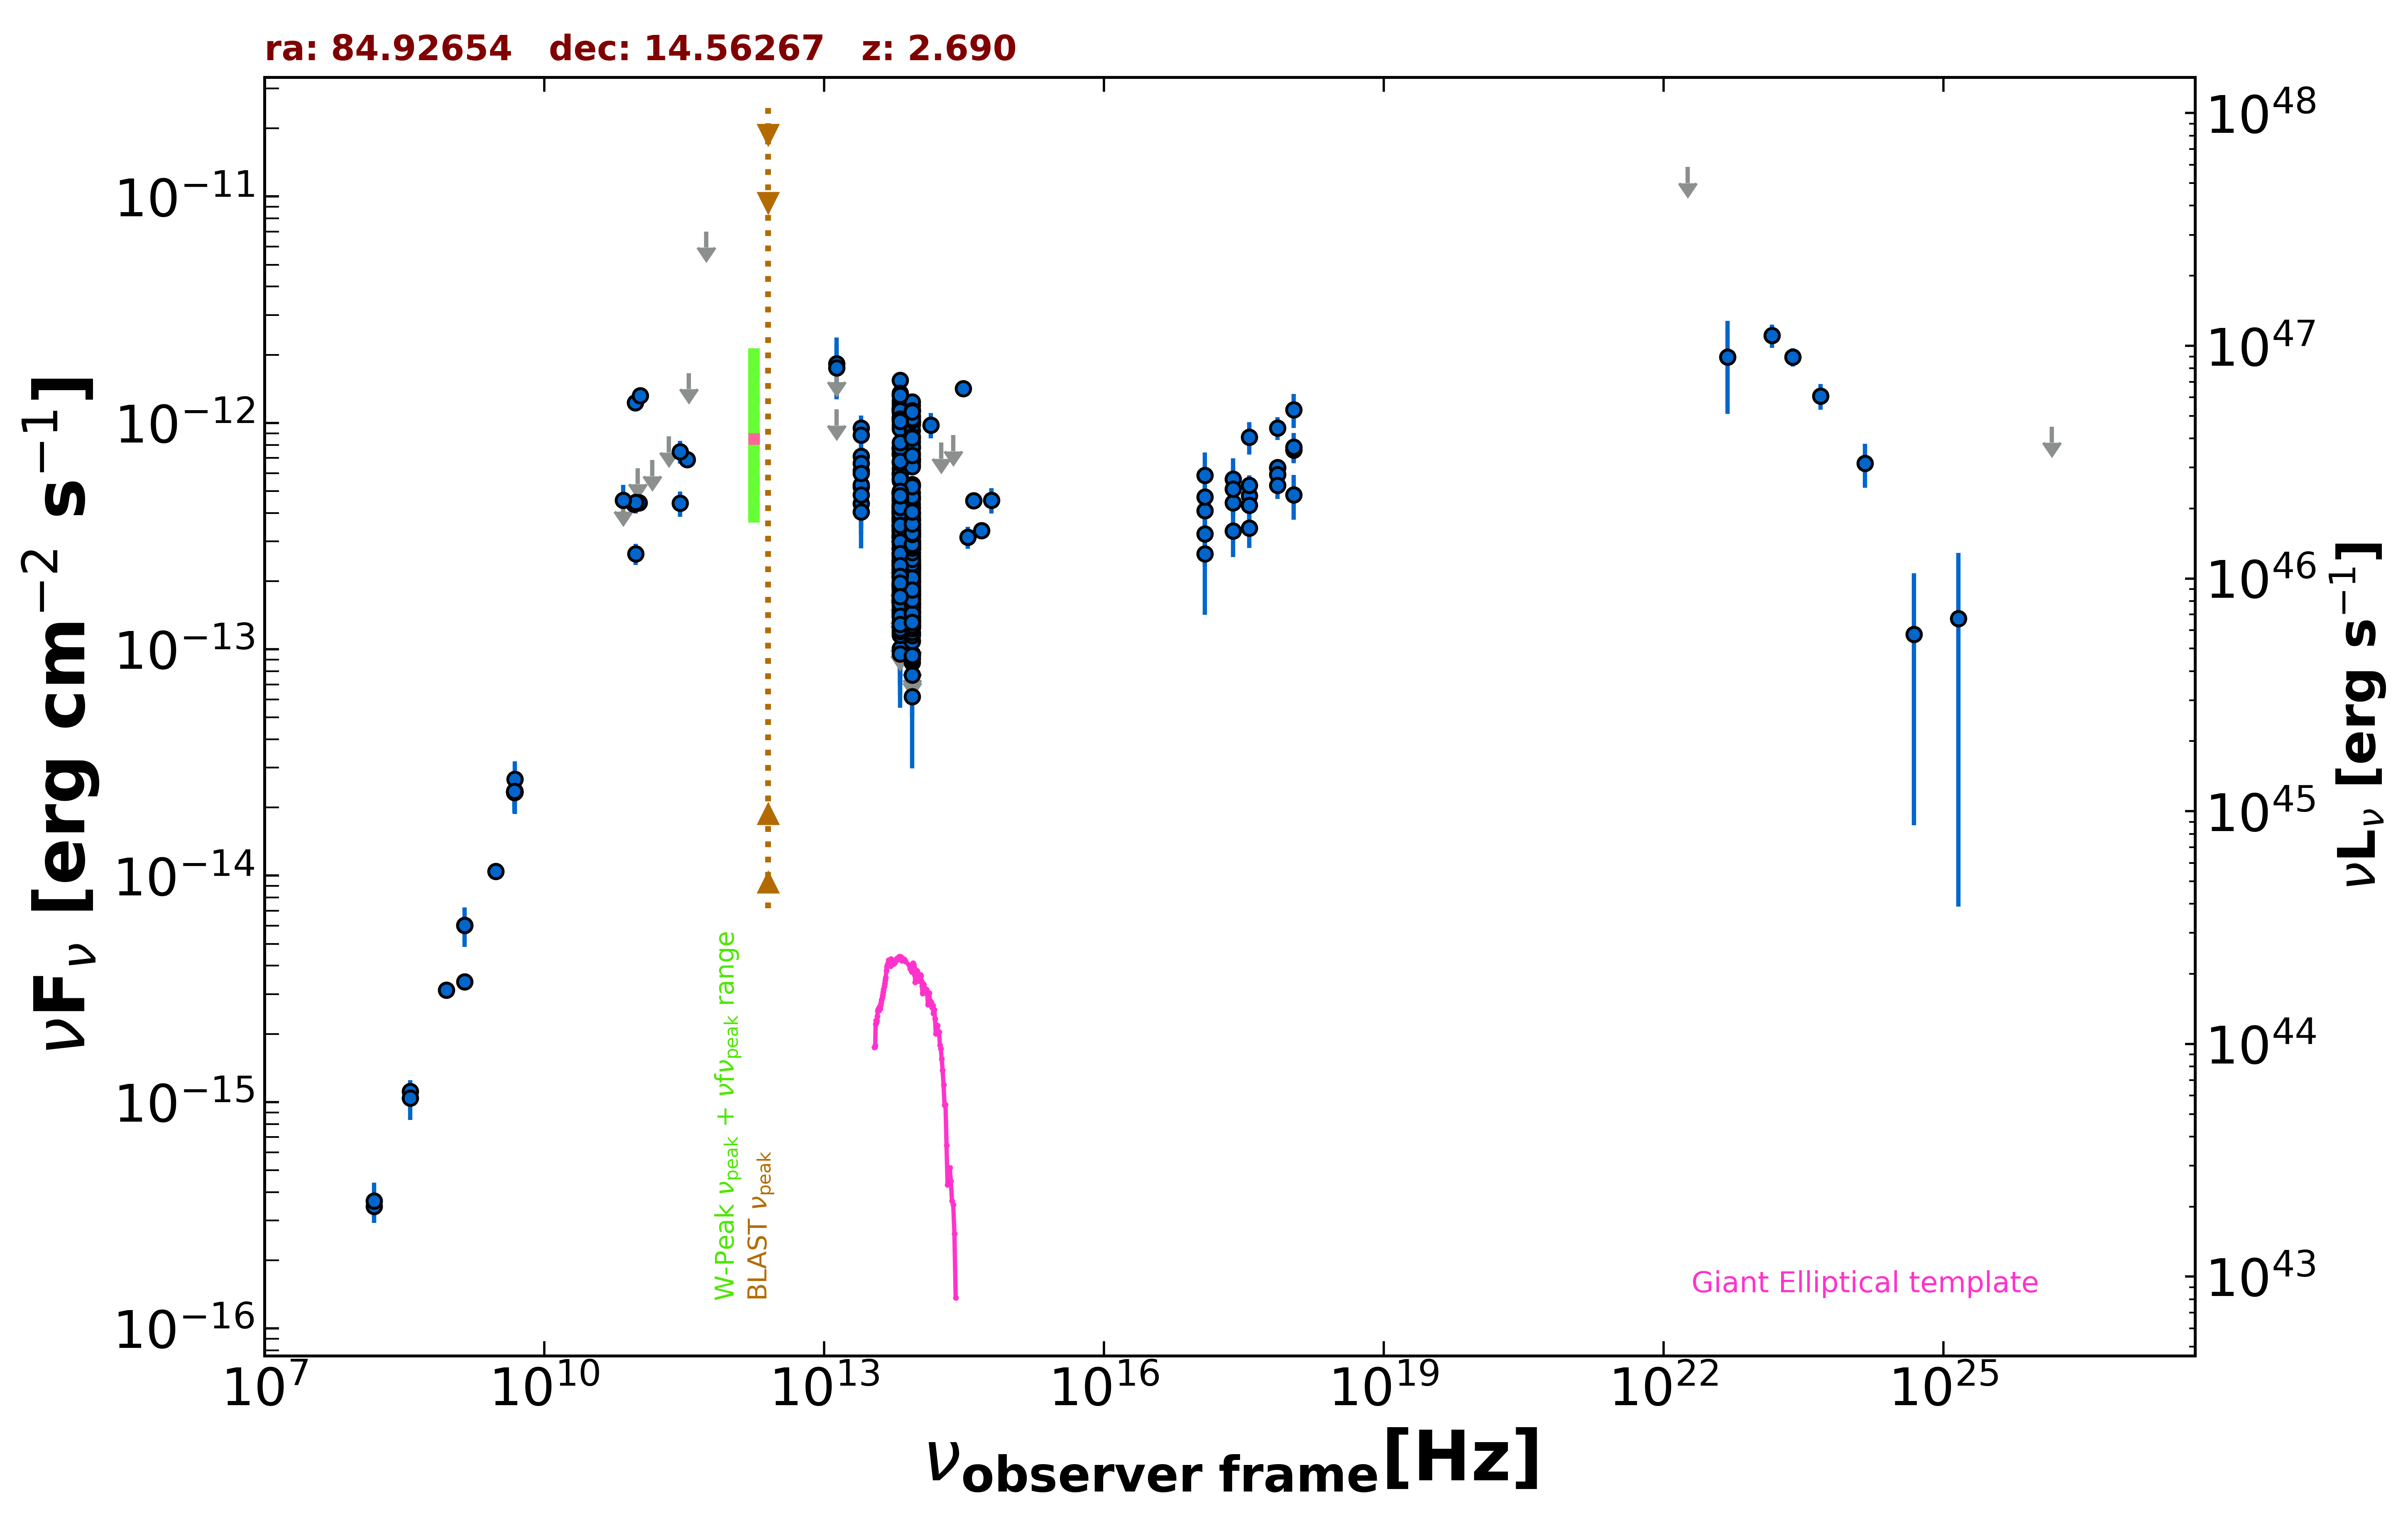

Values plotted in this chart, from the file beside it:
freq., flux, err_flux, MJD_start, MJD_end, flag, catalog, reference
1.400e+09, 6.047e-15, 1.820e-16, 55000, 55000, , NVSS, Condon et al. 1998  AJ  115  1693
8.870e+08, 3.118e-15, 2.225e-16, 55000, 55000, , RACS, Hale et al. 2021  PASA  38  e058
3.000e+09, 1.044e-14, 2.500e-17, 55000, 55000, , VLASSQL, Gordon et al. 2021  ApJS  255  30
2.418e+17, 4.434e-13, 6.270e-14, 56022, 56247, , 1OUSX, Giommi et al. in preparation
1.209e+17, 4.106e-13, 7.315e-14, 56022, 56247, , 1OUSX, Giommi et al. in preparation
3.627e+17, 4.762e-13, 5.220e-14, 56022, 56247, , 1OUSX, Giommi et al. in preparation
7.253e+17, 6.326e-13, 4.300e-14, 56022, 56247, , 1OUSX, Giommi et al. in preparation
1.088e+18, 7.635e-13, 8.010e-14, 56022, 56247, , 1OUSX, Giommi et al. in preparation
7.253e+17, 6.370e-13, 4.430e-14, 55000, 55000, , 2SXPS, Evans et al. 2020  ApJS  247  54
1.209e+17, 4.720e-13, 8.880e-14, 55000, 55000, , 2SXPS, Evans et al. 2020  ApJS  247  54
3.627e+17, 5.298e-13, 5.730e-14, 55000, 55000, , 2SXPS, Evans et al. 2020  ApJS  247  54
1.088e+18, 7.595e-13, 8.150e-14, 55000, 55000, , 2SXPS, Evans et al. 2020  ApJS  247  54
1.500e+08, 3.463e-16, 3.495e-17, 55000, 55000, , TGSS150, Intema et al. 2017  A&A  598  A781
4.800e+09, 2.333e-14, 2.065e-15, 55000, 55000, , GB6, Gregory et al. 1996  ApJS  103  427
4.800e+09, 2.352e-14, 3.220e-15, 55000, 55000, , GB87, Gregory et al. 1992  VizieR  VIII/14/j20…
4.850e+09, 2.343e-14, 0.000e+00, 55000, 55000, , NORTH20, White and Becker  1992  ApJS  79  331
1.400e+09, 3.402e-15, 0.000e+00, 55000, 55000, , NORTH20, White and Becker  1992  ApJS  79  331
3.650e+08, 1.117e-15, 0.000e+00, 55000, 55000, , NORTH20, White and Becker  1992  ApJS  79  331
9.435e+10, 1.227e-12, 3.750e-14, 56171, 56171, , ALMA, Bonato et al. 2019  MNRAS  485  1188
1.063e+11, 1.318e-12, 5.350e-14, 56171, 56171, , ALMA, Bonato et al. 2019  MNRAS  485  1188
1.035e+11, 4.450e-13, 2.070e-14, 56655, 56655, , ALMA, Bonato et al. 2019  MNRAS  485  1188
9.146e+10, 4.390e-13, 1.830e-14, 56655, 56655, , ALMA, Bonato et al. 2019  MNRAS  485  1188
1.035e+11, 4.450e-13, 3.105e-14, 56655, 56655, , ALMA, Bonato et al. 2019  MNRAS  485  1188
9.146e+10, 4.390e-13, 1.830e-14, 56655, 56655, , ALMA, Bonato et al. 2019  MNRAS  485  1188
2.850e+11, 4.417e-13, 5.700e-14, 56936, 56936, , ALMA, Bonato et al. 2019  MNRAS  485  1188
9.504e+10, 2.642e-13, 2.850e-14, 56936, 56936, , ALMA, Bonato et al. 2019  MNRAS  485  1188
3.408e+11, 6.892e-13, 3.445e-14, 56994, 56994, , ALMA, Bonato et al. 2019  MNRAS  485  1188
2.850e+11, 7.466e-13, 8.550e-14, 57013, 57013, , ALMA, Bonato et al. 2019  MNRAS  485  1188
9.504e+10, 4.457e-13, 4.755e-14, 57013, 57013, , ALMA, Bonato et al. 2019  MNRAS  485  1188
7.000e+10, 4.553e-13, 7.725e-14, 55000, 55000, , PCCS2, 70 GHz The Planck Collaboration 2018  A&…
7.000e+10, 4.787e-13, 0.000e+00, 55000, 55000, UL, PCNT, The Planck Collaboration 2018  A&A  619 …
1.000e+11, 6.312e-13, 0.000e+00, 55000, 55000, UL, PCNT, The Planck Collaboration 2018  A&A  619 …
1.430e+11, 6.849e-13, 0.000e+00, 55000, 55000, UL, PCNT, The Planck Collaboration 2018  A&A  619 …
2.170e+11, 8.713e-13, 0.000e+00, 55000, 55000, UL, PCNT, The Planck Collaboration 2018  A&A  619 …
3.530e+11, 1.660e-12, 0.000e+00, 55000, 55000, UL, PCNT, The Planck Collaboration 2018  A&A  619 …
5.450e+11, 7.009e-12, 0.000e+00, 55000, 55000, UL, PCNT, The Planck Collaboration 2018  A&A  619 …
1.389e+14, 9.791e-13, 1.257e-13, 55000, 55000, , 2MASS, Skrutskie et al. 2006  AJ  131  1163
1.804e+14, 8.183e-13, 0.000e+00, 55000, 55000, UL, 2MASS, Skrutskie et al. 2006  AJ  131  1163
2.427e+14, 8.832e-13, 0.000e+00, 55000, 55000, UL, 2MASS, Skrutskie et al. 2006  AJ  131  1163
8.817e+13, 2.404e-13, 2.650e-15, 55000, 55000, , UNWISE, Schlafly et al. 2019  ApJS  240  30
6.517e+13, 2.994e-13, 3.950e-15, 55000, 55000, , UNWISE, Schlafly et al. 2019  ApJS  240  30
8.817e+13, 2.446e-13, 9.000e-15, 55000, 55000, , WISE, Wright et al. 2010  AJ  140  1868
6.517e+13, 3.078e-13, 1.105e-14, 55000, 55000, , WISE, Wright et al. 2010  AJ  140  1868
2.498e+13, 6.148e-13, 4.645e-14, 55000, 55000, , WISE, Wright et al. 2010  AJ  140  1868
1.363e+13, 1.109e-12, 1.783e-13, 55000, 55000, , WISE, Wright et al. 2010  AJ  140  1868
8.817e+13, 2.008e-13, 2.730e-14, 57449, 57449, , NEOWISE, Mainzer et al. 2014  ApJ  792  30
6.517e+13, 2.589e-13, 3.850e-14, 57449, 57449, , NEOWISE, Mainzer et al. 2014  ApJ  792  30
8.817e+13, 2.321e-13, 2.380e-14, 57448, 57448, , NEOWISE, Mainzer et al. 2014  ApJ  792  30
6.517e+13, 2.488e-13, 3.845e-14, 57448, 57448, , NEOWISE, Mainzer et al. 2014  ApJ  792  30
8.817e+13, 2.460e-13, 2.515e-14, 57448, 57448, , NEOWISE, Mainzer et al. 2014  ApJ  792  30
6.517e+13, 2.341e-13, 3.945e-14, 57448, 57448, , NEOWISE, Mainzer et al. 2014  ApJ  792  30
8.817e+13, 1.349e-13, 2.500e-14, 57449, 57449, , NEOWISE, Mainzer et al. 2014  ApJ  792  30
6.517e+13, 1.699e-13, 4.350e-14, 57449, 57449, , NEOWISE, Mainzer et al. 2014  ApJ  792  30
8.817e+13, 2.850e-13, 2.600e-14, 57448, 57448, , NEOWISE, Mainzer et al. 2014  ApJ  792  30
6.517e+13, 4.887e-13, 5.275e-14, 57448, 57448, , NEOWISE, Mainzer et al. 2014  ApJ  792  30
8.817e+13, 1.783e-13, 2.670e-14, 57449, 57449, , NEOWISE, Mainzer et al. 2014  ApJ  792  30
6.517e+13, 2.802e-13, 3.805e-14, 57449, 57449, , NEOWISE, Mainzer et al. 2014  ApJ  792  30
8.817e+13, 1.857e-13, 2.555e-14, 57449, 57449, , NEOWISE, Mainzer et al. 2014  ApJ  792  30
6.517e+13, 1.318e-13, 4.154e-14, 57449, 57449, , NEOWISE, Mainzer et al. 2014  ApJ  792  30
8.817e+13, 2.172e-13, 2.625e-14, 57448, 57448, , NEOWISE, Mainzer et al. 2014  ApJ  792  30
... 543 more rows
